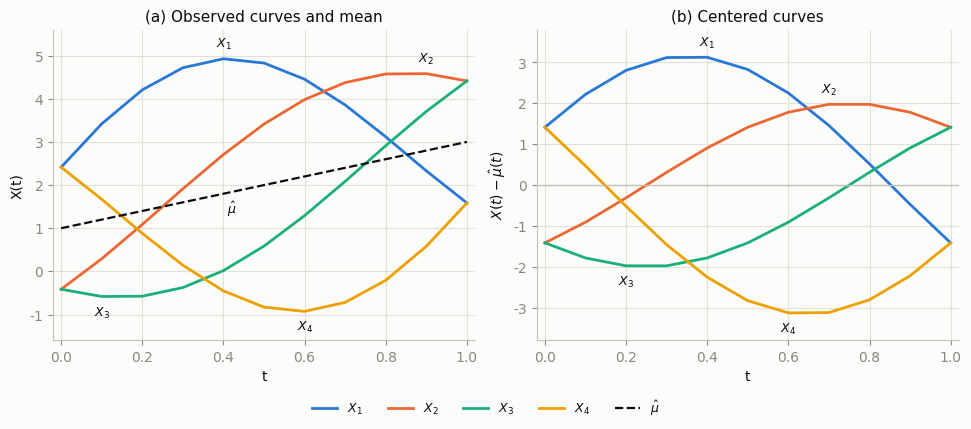
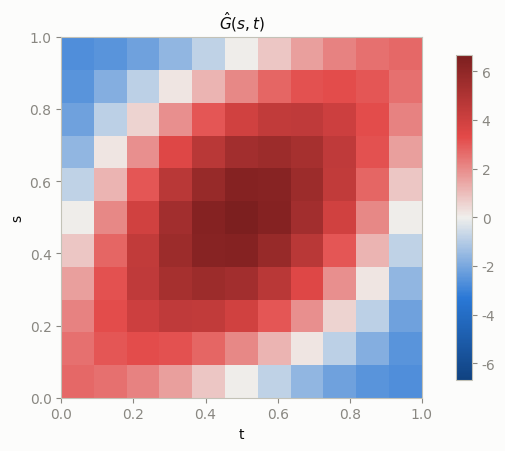
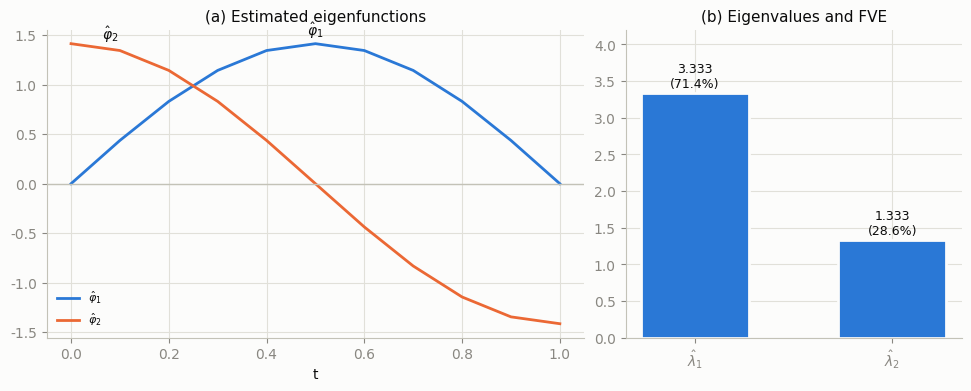
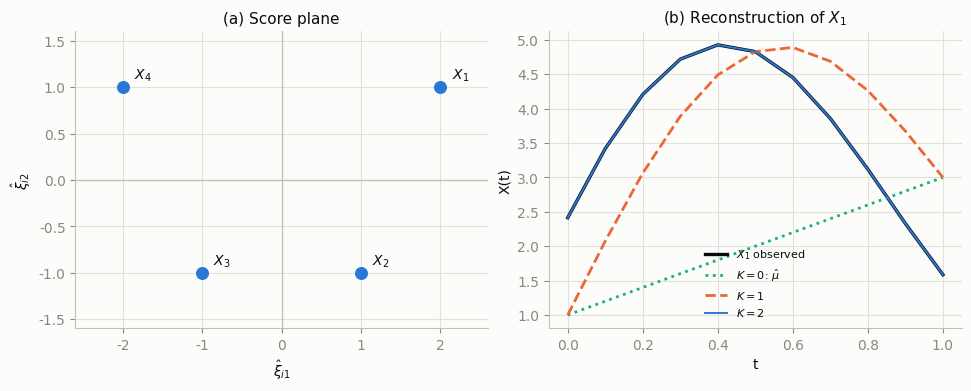

The matplotlib source for these figures, in order:
# Feature-Engineering/PCA/fpca-worked-example.py
# Builds the worked FPCA example: 4 curves on an 11-point grid, planted
# mean + 2 orthonormal eigenfunctions, then runs the estimation pipeline
# (mean -> centering -> covariance -> eigenproblem -> scores -> reconstruction)
# and saves the figures used by fpca-worked-example.md.

import numpy as np
import matplotlib

matplotlib.use("Agg")
import matplotlib.pyplot as plt
from matplotlib.colors import LinearSegmentedColormap, TwoSlopeNorm

np.set_printoptions(precision=4, suppress=True)

# ---------- palette (light mode) ----------
SURFACE = "#fcfcfb"
INK = "#0b0b0b"
MUTED = "#898781"
GRID = "#e1e0d9"
BASELINE = "#c3c2b7"
SERIES = ["#2a78d6", "#eb6834", "#1baf7a", "#eda100"]  # slots 1-4
BLUE = SERIES[0]

plt.rcParams.update(
    {
        "figure.facecolor": SURFACE,
        "axes.facecolor": SURFACE,
        "savefig.facecolor": SURFACE,
        "axes.edgecolor": BASELINE,
        "axes.labelcolor": INK,
        "axes.grid": True,
        "grid.color": GRID,
        "grid.linewidth": 0.8,
        "xtick.color": MUTED,
        "ytick.color": MUTED,
        "text.color": INK,
        "font.family": "DejaVu Sans",
        "font.size": 10,
        "axes.titlesize": 11,
        "legend.frameon": False,
        "lines.linewidth": 2.0,
        "axes.axisbelow": True,
    }
)


def strip_spines(ax):
    for side in ("top", "right"):
        ax.spines[side].set_visible(False)


# ---------- construction ----------
t = np.round(np.arange(0.0, 1.01, 0.1), 10)  # 11 grid points
K = len(t)
w = np.full(K, 0.1)  # trapezoid quadrature weights
w[0] = w[-1] = 0.05

mu = 1.0 + 2.0 * t  # mean function
phi1 = np.sqrt(2.0) * np.sin(np.pi * t)  # eigenfunction 1
phi2 = np.sqrt(2.0) * np.cos(np.pi * t)  # eigenfunction 2

xi1 = np.array([2.0, 1.0, -1.0, -2.0])  # planted PC1 scores
xi2 = np.array([1.0, -1.0, -1.0, 1.0])  # planted PC2 scores
n = len(xi1)

X = mu + np.outer(xi1, phi1) + np.outer(xi2, phi2)  # 4 x 11 data matrix

print("== grid t ==\n", t)
print("== weights w ==\n", w)
print("== mu(t) ==\n", mu)
print("== phi1(t) ==\n", phi1)
print("== phi2(t) ==\n", phi2)
print("== data X (rows = curves) ==\n", np.round(X, 4))

# quadrature check of orthonormality
print("<phi1,phi1> =", np.sum(w * phi1 * phi1))
print("<phi2,phi2> =", np.sum(w * phi2 * phi2))
print("<phi1,phi2> =", np.round(np.sum(w * phi1 * phi2), 12))

# ---------- step 1: mean and centering ----------
mu_hat = X.mean(axis=0)
Xc = X - mu_hat
print("== mu_hat ==\n", np.round(mu_hat, 4))
print("== centered Xc ==\n", np.round(Xc, 4))

# ---------- step 2: covariance surface ----------
G = Xc.T @ Xc / (n - 1)  # 11 x 11
print("== G corners / center ==")
print("G(0,0) =", round(G[0, 0], 4), " G(0,1) =", round(G[0, -1], 4))
print("G(0.5,0.5) =", round(G[5, 5], 4), " G(0.5,0) =", round(G[5, 0], 4))
print("== G full ==\n", np.round(G, 3))

# ---------- step 3: weighted eigenproblem ----------
Whalf = np.diag(np.sqrt(w))
A = Whalf @ G @ Whalf  # symmetric problem
lam, U = np.linalg.eigh(A)
order = np.argsort(lam)[::-1]
lam = lam[order]
U = U[:, order]
Phi = np.diag(1.0 / np.sqrt(w)) @ U  # back-transform to functions

# sign convention: make the first nonzero value of each eigenfunction positive
for j in range(Phi.shape[1]):
    k = np.argmax(np.abs(Phi[:, j]) > 1e-8)
    if Phi[k, j] < 0:
        Phi[:, j] *= -1.0

print("== eigenvalues ==\n", np.round(lam, 6))
fve = lam / lam.sum()
print("== FVE ==\n", np.round(fve, 6))
print("== phi1_hat ==\n", np.round(Phi[:, 0], 4))
print("== phi2_hat ==\n", np.round(Phi[:, 1], 4))
print("max|phi1_hat - phi1| =", np.max(np.abs(Phi[:, 0] - phi1)))
print("max|phi2_hat - phi2| =", np.max(np.abs(Phi[:, 1] - phi2)))

# ---------- step 4: scores ----------
S = Xc @ (Phi[:, :2] * w[:, None])  # 4 x 2, quadrature of Xc * phi
print("== scores ==\n", np.round(S, 4))

# worked sum for curve 1, component 1
terms = w * Xc[0] * Phi[:, 0]
print("== score(1,1) term-by-term ==")
for k in range(K):
    print(
        f"t={t[k]:.1f}  Xc={Xc[0, k]: .4f}  phi1={Phi[k, 0]: .4f}"
        f"  w={w[k]:.2f}  term={terms[k]: .5f}"
    )
print("sum =", round(terms.sum(), 6))

# ---------- step 5: reconstruction ----------
X1_k0 = mu_hat
X1_k1 = mu_hat + S[0, 0] * Phi[:, 0]
X1_k2 = mu_hat + S[0, 0] * Phi[:, 0] + S[0, 1] * Phi[:, 1]
for name, rec in (("K=0", X1_k0), ("K=1", X1_k1), ("K=2", X1_k2)):
    ise = np.sum(w * (X[0] - rec) ** 2)
    print(f"ISE curve1 {name}: {ise:.6f}")

# ---------- figures ----------
labels = [f"$X_{i + 1}$" for i in range(n)]

# Fig 1: observed curves + mean, centered curves
fig, axes = plt.subplots(1, 2, figsize=(9.6, 4.2), constrained_layout=True)
# label anchors (t index, vertical offset in points) chosen where curves separate
obs_anchor = [(4, 8), (9, 8), (1, -14), (6, -14)]
cen_anchor = [(4, 8), (7, 8), (2, -14), (6, -14)]
for i in range(n):
    axes[0].plot(t, X[i], color=SERIES[i], label=labels[i])
    k, dy = obs_anchor[i]
    axes[0].annotate(
        labels[i], (t[k], X[i, k]), xytext=(0, dy),
        textcoords="offset points", ha="center", fontsize=9, color=INK,
    )
axes[0].plot(t, mu_hat, color=INK, linestyle="--", linewidth=1.6,
             label=r"$\hat{\mu}$")
axes[0].annotate(r"$\hat{\mu}$", (0.42, mu_hat[4]), xytext=(0, -14),
                 textcoords="offset points", ha="center", fontsize=9, color=INK)
axes[0].set_title("(a) Observed curves and mean")
axes[0].set_xlabel("t")
axes[0].set_ylabel("X(t)")
axes[0].set_ylim(-1.6, 5.6)
for i in range(n):
    axes[1].plot(t, Xc[i], color=SERIES[i])
    k, dy = cen_anchor[i]
    axes[1].annotate(
        labels[i], (t[k], Xc[i, k]), xytext=(0, dy),
        textcoords="offset points", ha="center", fontsize=9, color=INK,
    )
axes[1].axhline(0, color=BASELINE, linewidth=1)
axes[1].set_title("(b) Centered curves")
axes[1].set_xlabel("t")
axes[1].set_ylabel(r"$X(t)-\hat{\mu}(t)$")
axes[1].set_ylim(-3.8, 3.8)
for ax in axes:
    strip_spines(ax)
    ax.set_xlim(-0.02, 1.02)
fig.legend(loc="outside lower center", ncol=5, fontsize=9)
fig.savefig("fpca-worked-example-fig1.png", dpi=150)
plt.close(fig)

# Fig 2: covariance surface heatmap (diverging, zero at gray midpoint)
div = LinearSegmentedColormap.from_list(
    "bwr_brand", ["#104281", "#2a78d6", "#f0efec", "#e34948", "#7c1f1f"]
)
vmax = np.abs(G).max()
fig, ax = plt.subplots(figsize=(5.4, 4.4), constrained_layout=True)
im = ax.imshow(
    G, origin="lower", extent=[0, 1, 0, 1], cmap=div,
    norm=TwoSlopeNorm(vcenter=0.0, vmin=-vmax, vmax=vmax),
)
ax.set_title(r"$\hat{G}(s,t)$")
ax.set_xlabel("t")
ax.set_ylabel("s")
ax.grid(False)
cb = fig.colorbar(im, ax=ax, shrink=0.9)
cb.outline.set_edgecolor(BASELINE)
fig.savefig("fpca-worked-example-fig2.png", dpi=150)
plt.close(fig)

# Fig 3: eigenfunctions + eigenvalues
fig, axes = plt.subplots(
    1, 2, figsize=(9.6, 3.8), width_ratios=[1.6, 1], constrained_layout=True
)
axes[0].plot(t, Phi[:, 0], color=SERIES[0], label=r"$\hat{\varphi}_1$")
axes[0].plot(t, Phi[:, 1], color=SERIES[1], label=r"$\hat{\varphi}_2$")
axes[0].axhline(0, color=BASELINE, linewidth=1)
axes[0].annotate(r"$\hat{\varphi}_1$", (0.5, Phi[5, 0]), xytext=(0, 6),
                 textcoords="offset points", ha="center", color=INK)
axes[0].annotate(r"$\hat{\varphi}_2$", (0.08, Phi[1, 1]), xytext=(0, 8),
                 textcoords="offset points", ha="center", color=INK)
axes[0].set_title("(a) Estimated eigenfunctions")
axes[0].set_xlabel("t")
axes[0].legend(loc="lower left", fontsize=8)
strip_spines(axes[0])

bars = axes[1].bar(
    [1, 2], lam[:2], width=0.55, color=BLUE, edgecolor=SURFACE, linewidth=2
)
for x, (v, f) in enumerate(zip(lam[:2], fve[:2]), start=1):
    axes[1].annotate(
        f"{v:.3f}\n({f * 100:.1f}%)", (x, v), xytext=(0, 4),
        textcoords="offset points", ha="center", fontsize=9, color=INK,
    )
axes[1].set_title("(b) Eigenvalues and FVE")
axes[1].set_xticks([1, 2], [r"$\hat{\lambda}_1$", r"$\hat{\lambda}_2$"])
axes[1].set_ylim(0, 4.2)
strip_spines(axes[1])
fig.savefig("fpca-worked-example-fig3.png", dpi=150)
plt.close(fig)

# Fig 4: score plane + reconstruction of curve 1
fig, axes = plt.subplots(1, 2, figsize=(9.6, 3.8), constrained_layout=True)
axes[0].axhline(0, color=BASELINE, linewidth=1)
axes[0].axvline(0, color=BASELINE, linewidth=1)
axes[0].scatter(S[:, 0], S[:, 1], s=70, color=BLUE, zorder=3)
for i in range(n):
    axes[0].annotate(
        labels[i], (S[i, 0], S[i, 1]), xytext=(8, 6),
        textcoords="offset points", color=INK,
    )
axes[0].set_title("(a) Score plane")
axes[0].set_xlabel(r"$\hat{\xi}_{i1}$")
axes[0].set_ylabel(r"$\hat{\xi}_{i2}$")
axes[0].set_xlim(-2.6, 2.6)
axes[0].set_ylim(-1.6, 1.6)
strip_spines(axes[0])

axes[1].plot(t, X[0], color=INK, linewidth=2.4, label="$X_1$ observed")
axes[1].plot(t, X1_k0, color=SERIES[2], linestyle=":", label=r"$K=0$: $\hat{\mu}$")
axes[1].plot(t, X1_k1, color=SERIES[1], linestyle="--", label="$K=1$")
axes[1].plot(t, X1_k2, color=SERIES[0], linestyle="-", linewidth=1.4, label="$K=2$")
axes[1].set_title("(b) Reconstruction of $X_1$")
axes[1].set_xlabel("t")
axes[1].set_ylabel("X(t)")
axes[1].legend(loc="lower center", fontsize=8)
strip_spines(axes[1])
fig.savefig("fpca-worked-example-fig4.png", dpi=150)
plt.close(fig)

print("figures saved")
